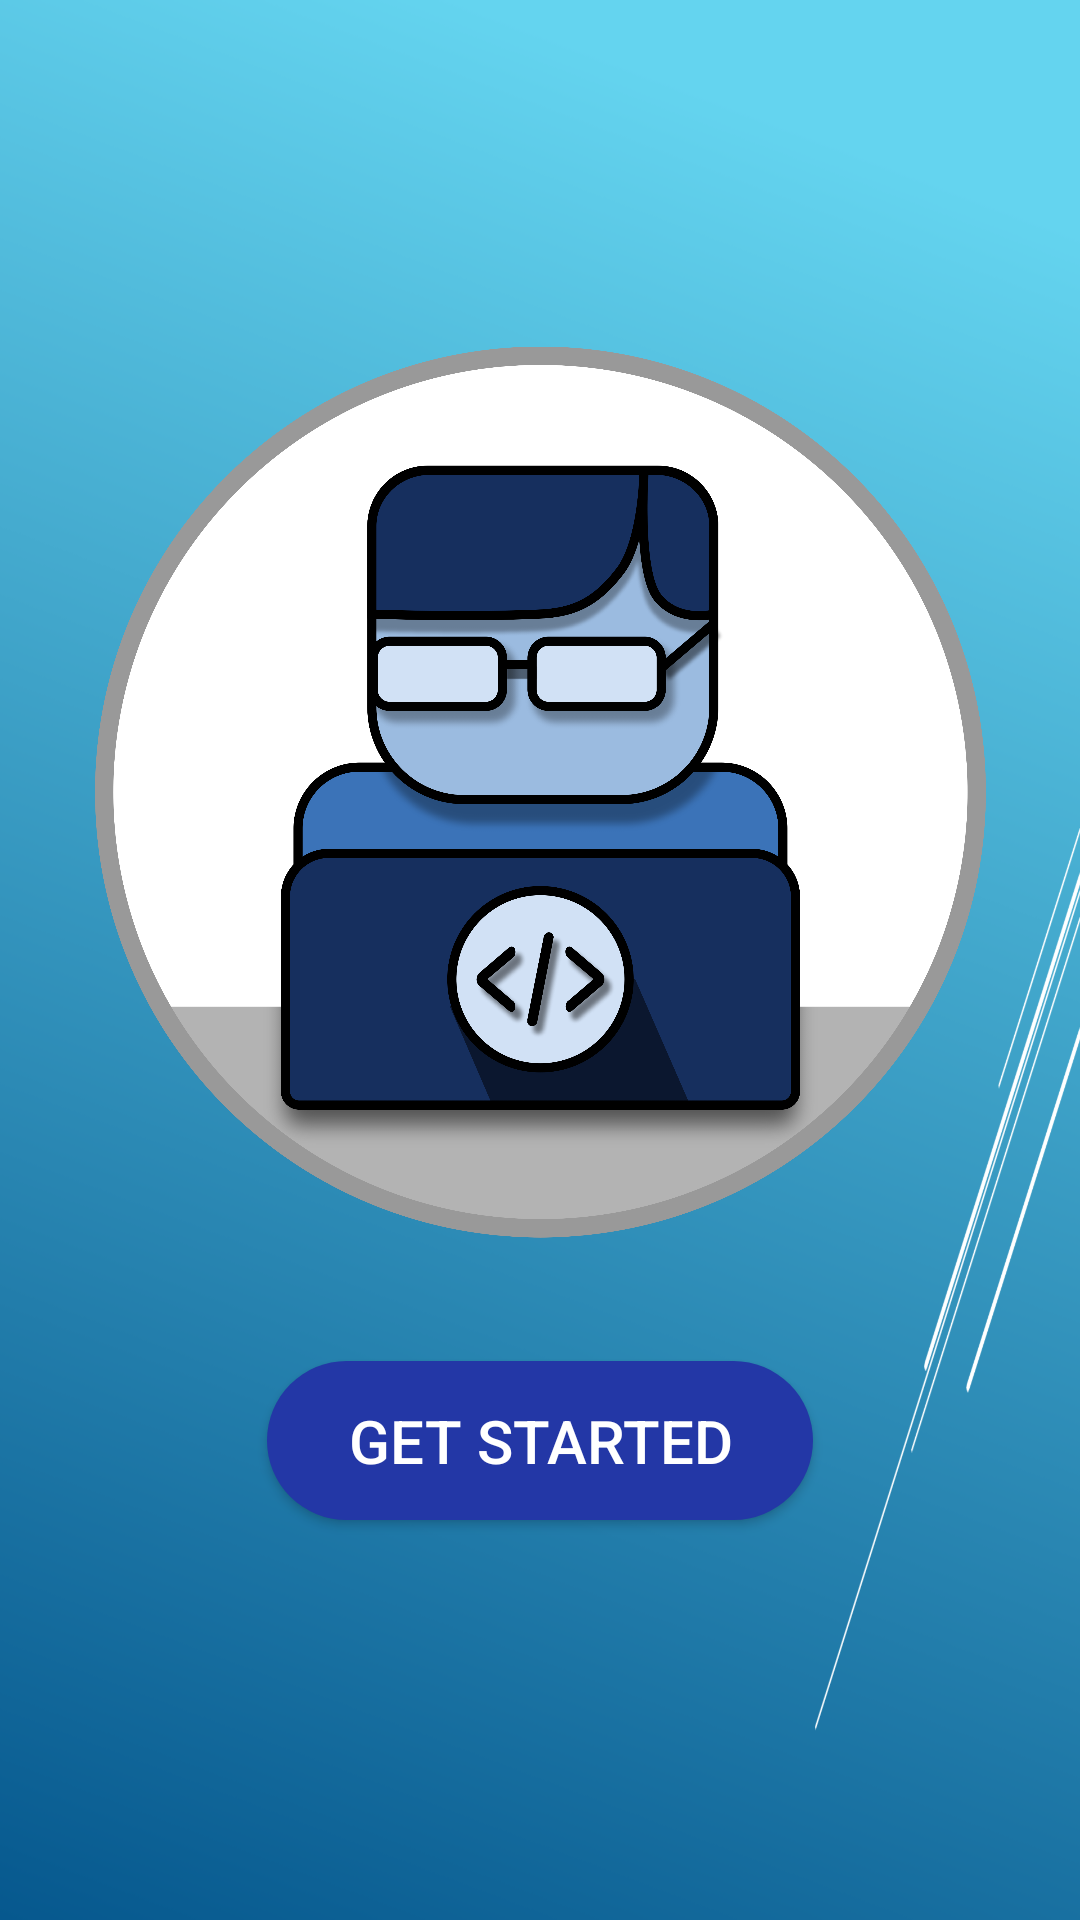

Write the Android layout XML for this screen, with the resource values it uses.
<!-- AndroidManifest.xml: application theme AppTheme -->
<!-- res/layout/activity_main.xml -->
<?xml version="1.0" encoding="utf-8"?>
<androidx.constraintlayout.widget.ConstraintLayout xmlns:android="http://schemas.android.com/apk/res/android"
    xmlns:app="http://schemas.android.com/apk/res-auto"
    xmlns:tools="http://schemas.android.com/tools"
    android:layout_width="match_parent"
    android:layout_height="match_parent"
    android:background="@drawable/bg"
    android:clipToPadding="true"
    tools:context=".MainActivity">

    <Button
        android:id="@+id/button"
        style="@style/Widget.AppCompat.Button"
        android:layout_width="182dp"
        android:layout_height="53dp"
        android:layout_gravity="start"
        android:background="@drawable/login_shape"
        android:clickable="true"
        android:cursorVisible="true"
        android:enabled="true"
        android:focusable="true"
        android:text="@string/get_started"
        android:textColor="@color/cardview_light_background"
        android:textSize="20sp"
        app:layout_constraintBottom_toBottomOf="parent"
        app:layout_constraintEnd_toEndOf="@+id/imageView"
        app:layout_constraintHorizontal_bias="0.498"
        app:layout_constraintStart_toStartOf="@+id/imageView"
        app:layout_constraintTop_toTopOf="parent"
        app:layout_constraintVertical_bias="0.773"
        tools:ignore="Deprecated,TextViewEdits" />

    <ImageView
        android:id="@+id/imageView"
        android:layout_width="297dp"
        android:layout_height="496dp"
        android:layout_marginTop="16dp"
        app:layout_constraintEnd_toEndOf="parent"
        app:layout_constraintStart_toStartOf="parent"
        app:layout_constraintTop_toTopOf="parent"
        app:srcCompat="@drawable/fg"
        android:contentDescription="@string/logo" />
</androidx.constraintlayout.widget.ConstraintLayout>
<!-- resources referenced by this layout -->
<resources>
  <!-- drawable bg: png bitmap (drawable, 140308 bytes) -->
  <!-- drawable fg: png bitmap (drawable, 659769 bytes) -->
  <!-- drawable login_shape (drawable) -->
  <?xml version="1.0" encoding="utf-8"?>
  <shape xmlns:android="http://schemas.android.com/apk/res/android">
      <solid android:color="@color/colorAccent"/>
      <corners android:radius="70dp"/>
  </shape>
  <string name="get_started">Get Started</string>
  <string name="logo">logo</string>
  <style name="AppTheme" parent="Theme.AppCompat.Light.DarkActionBar">
          
          <item name="colorPrimary">@color/colorPrimary</item>
          <item name="colorPrimaryDark">@color/colorPrimaryDark</item>
          <item name="colorAccent">@color/cardview_light_background</item>
      </style>
  <color name="colorAccent">#2337A6</color>
  <color name="colorPrimary">#6200EE</color>
  <color name="colorPrimaryDark">#3700B3</color>
</resources>
